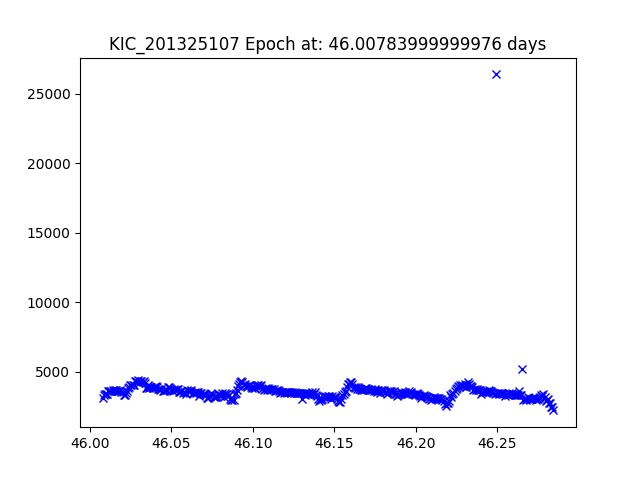

Source data for this figure (header and first rows):
JDtimes, observed fluxes, observed uncertainties
46.01, 3150, 16.34
46.01, 3369, 16.27
46.01, 3382, 16.27
46.01, 3442, 16.25
46.01, 3378, 16.27
46.01, 3605, 16.2
46.01, 3637, 16.19
46.01, 3603, 16.2
46.01, 3653, 16.18
46.01, 3663, 16.18
46.01, 3593, 16.2
46.02, 3670, 16.18
46.02, 3721, 16.16
46.02, 3616, 16.19
46.02, 3635, 16.19
46.02, 3631, 16.19
46.02, 3727, 16.16
46.02, 3562, 16.21
46.02, 3532, 16.22
46.02, 3351, 16.28
46.02, 3323, 16.28
46.02, 3451, 16.24
46.02, 3608, 16.2
46.02, 3870, 16.12
46.02, 3906, 16.11
46.02, 4057, 16.07
46.03, 4092, 16.06
46.03, 4078, 16.06
46.03, 4079, 16.06
46.03, 4335, 16
46.03, 4332, 16
46.03, 4282, 16.01
46.03, 4434, 15.97
46.03, 4215, 16.03
46.03, 4323, 16
46.03, 4363, 15.99
46.03, 4293, 16.01
46.03, 4374, 15.99
46.03, 4181, 16.04
46.03, 3854, 16.12
46.04, 3809, 16.14
46.04, 4031, 16.08
46.04, 3873, 16.12
46.04, 3888, 16.11
46.04, 3923, 16.1
46.04, 3863, 16.12
46.04, 3947, 16.1
46.04, 3924, 16.1
46.04, 3998, 16.08
46.04, 3927, 16.1
46.04, 3806, 16.14
46.04, 3801, 16.14
46.04, 3727, 16.16
46.04, 3746, 16.16
46.04, 3612, 16.19
46.05, 3621, 16.19
46.05, 3731, 16.16
46.05, 3705, 16.17
46.05, 3701, 16.17
46.05, 3911, 16.11
... 347 more rows
